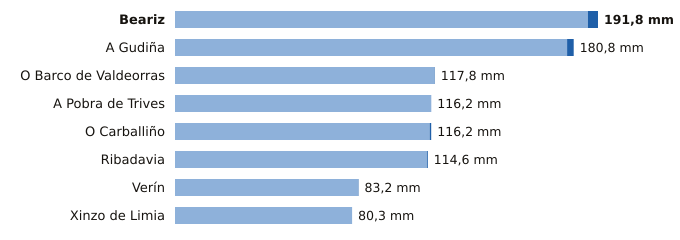

Values plotted in this chart, from the file beside it:
estacion, provincia, indicativo, mm_6_dias_anteriores, mm_hoy, mm_7_dias, horas_de_hoy
Beariz, Ourense, 1696O, 187.2, 4.6, 191.8, 11
A Gudiña, Ourense, 2969U, 177.8, 3.0, 180.8, 11
O Barco de Valdeorras, Ourense, 1583X, 117.6, 0.2, 117.8, 8
A Pobra de Trives, Ourense, 1631E, 116.2, 0.0, 116.2, 12
O Carballiño, Ourense, 1700X, 115.5, 0.7, 116.2, 12
Ribadavia, Ourense, 1701X, 114.2, 0.4, 114.6, 11
Verín, Ourense, 2978X, 83.0, 0.2, 83.2, 11
Xinzo de Limia, Ourense, 1735X, 80.3, 0.0, 80.3, 12
